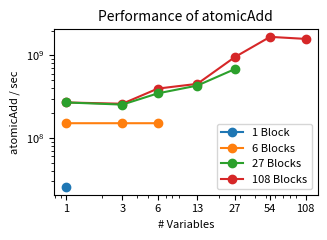

Recreate this plot in Python.


# nb, nw, nv
data_lookup = {
    (1, 1, 1): 21262994,
    (1, 2, 1): 25519036,
    (1, 4, 1): 25518970,
    (1, 8, 1): 24309048,
    (1, 16, 1): 19827634,
    (1, 32, 1): 10950932,
    (3, 1, 1): 75745768,
    (3, 2, 1): 75745968,
    (3, 4, 1): 75746560,
    (3, 8, 1): 72154992,
    (3, 16, 1): 58850808,
    (3, 32, 1): 32504338,
    (6, 1, 1): 151498208,
    (6, 2, 1): 151499776,
    (6, 4, 1): 151495456,
    (6, 8, 1): 126335992,
    (6, 16, 1): 66192816,
    (6, 32, 1): 33497570,
    (13, 1, 1): 328236800,
    (13, 2, 1): 328242752,
    (13, 4, 1): 246452048,
    (13, 8, 1): 134996624,
    (13, 16, 1): 67498856,
    (13, 32, 1): 33745524,
    (27, 1, 1): 681703168,
    (27, 2, 1): 487088800,
    (27, 4, 1): 269994048,
    (27, 8, 1): 134997856,
    (27, 16, 1): 67499480,
    (27, 32, 1): 33749728,
    (54, 1, 1): 984614464,
    (54, 2, 1): 539985920,
    (54, 4, 1): 269996000,
    (54, 8, 1): 134998704,
    (54, 16, 1): 67499584,
    (54, 32, 1): 33749876,
    (108, 1, 1): 1079974016,
    (108, 2, 1): 539993024,
    (108, 4, 1): 269998080,
    (108, 8, 1): 134999248,
    (108, 16, 1): 67499752,
    (108, 32, 1): 33749872,
    (1, 1, 3): 25519036,
    (1, 2, 3): 25519170,
    (1, 4, 3): 25518770,
    (1, 8, 3): 24308926,
    (1, 16, 3): 19827432,
    (1, 32, 3): 10950944,
    (3, 1, 3): 75757728,
    (3, 2, 3): 75765760,
    (3, 4, 3): 75754976,
    (3, 8, 3): 72164416,
    (3, 16, 3): 58859088,
    (3, 32, 3): 31174250,
    (6, 1, 3): 151512320,
    (6, 2, 3): 151508784,
    (6, 4, 3): 151507600,
    (6, 8, 3): 126555384,
    (6, 16, 3): 63698692,
    (6, 32, 3): 30624316,
    (13, 1, 3): 328278368,
    (13, 2, 3): 328272416,
    (13, 4, 3): 233515680,
    (13, 8, 3): 129274368,
    (13, 16, 3): 63983536,
    (13, 32, 3): 33094252,
    (27, 1, 3): 681798400,
    (27, 2, 3): 487891840,
    (27, 4, 3): 254285696,
    (27, 8, 3): 129321592,
    (27, 16, 3): 66566540,
    (27, 32, 3): 32417266,
    (54, 1, 3): 967370624,
    (54, 2, 3): 518130336,
    (54, 4, 3): 258630512,
    (54, 8, 3): 128604240,
    (54, 16, 3): 63052084,
    (54, 32, 3): 33118520,
    (108, 1, 3): 1051480448,
    (108, 2, 3): 528265824,
    (108, 4, 3): 260409648,
    (108, 8, 3): 130973240,
    (108, 16, 3): 64333756,
    (108, 32, 3): 32062652,
    (1, 1, 6): 25519036,
    (1, 2, 6): 25519504,
    (1, 4, 6): 25519504,
    (1, 8, 6): 24309410,
    (1, 16, 6): 19827634,
    (1, 32, 6): 10950993,
    (3, 1, 6): 75750088,
    (3, 2, 6): 75750480,
    (3, 4, 6): 75753616,
    (3, 8, 6): 72157480,
    (3, 16, 6): 58855184,
    (3, 32, 6): 31173456,
    (6, 1, 6): 151503696,
    (6, 2, 6): 151506832,
    (6, 4, 6): 151498992,
    (6, 8, 6): 144321360,
    (6, 16, 6): 99394496,
    (6, 32, 6): 45436832,
    (13, 1, 6): 328246976,
    (13, 2, 6): 328256288,
    (13, 4, 6): 328242752,
    (13, 8, 6): 169132816,
    (13, 16, 6): 97810184,
    (13, 32, 6): 53242724,
    (27, 1, 6): 681785984,
    (27, 2, 6): 681733120,
    (27, 4, 6): 347691072,
    (27, 8, 6): 183955120,
    (27, 16, 6): 94538232,
    (27, 32, 6): 45749480,
    (54, 1, 6): 1363533184,
    (54, 2, 6): 763457472,
    (54, 4, 6): 383992736,
    (54, 8, 6): 201454016,
    (54, 16, 6): 97967384,
    (54, 32, 6): 48745320,
    (108, 1, 6): 1514295936,
    (108, 2, 6): 780299200,
    (108, 4, 6): 397000128,
    (108, 8, 6): 198038272,
    (108, 16, 6): 97236696,
    (108, 32, 6): 48748604,
    (1, 1, 13): 25519370,
    (1, 2, 13): 25518570,
    (1, 4, 13): 25519036,
    (1, 8, 13): 24308988,
    (1, 16, 13): 19827554,
    (1, 32, 13): 10950981,
    (3, 1, 13): 75748712,
    (3, 2, 13): 75749888,
    (3, 4, 13): 75750480,
    (3, 8, 13): 72157128,
    (3, 16, 13): 58854476,
    (3, 32, 13): 31172524,
    (6, 1, 13): 151503696,
    (6, 2, 13): 151496256,
    (6, 4, 13): 151498208,
    (6, 8, 13): 144313536,
    (6, 16, 13): 109284688,
    (6, 32, 13): 45658904,
    (13, 1, 13): 328260544,
    (13, 2, 13): 328243584,
    (13, 4, 13): 328244416,
    (13, 8, 13): 239806144,
    (13, 16, 13): 123473040,
    (13, 32, 13): 56210808,
    (27, 1, 13): 681740160,
    (27, 2, 13): 681734912,
    (27, 4, 13): 431910528,
    (27, 8, 13): 217731776,
    (27, 16, 13): 111517264,
    (27, 32, 13): 54628952,
    (54, 1, 13): 1363441536,
    (54, 2, 13): 785454208,
    (54, 4, 13): 427875872,
    (54, 8, 13): 219763568,
    (54, 16, 13): 112317128,
    (54, 32, 13): 55352256,
    (108, 1, 13): 1661440768,
    (108, 2, 13): 886959104,
    (108, 4, 13): 453104992,
    (108, 8, 13): 230003648,
    (108, 16, 13): 113476464,
    (108, 32, 13): 56370368,
    (1, 1, 27): 25518702,
    (1, 2, 27): 25518638,
    (1, 4, 27): 25518904,
    (1, 8, 27): 24309168,
    (1, 16, 27): 19827674,
    (1, 32, 27): 10950809,
    (3, 1, 27): 75752632,
    (3, 2, 27): 75748128,
    (3, 4, 27): 75748520,
    (3, 8, 27): 72158192,
    (3, 16, 27): 58853884,
    (3, 32, 27): 31173124,
    (6, 1, 27): 151497040,
    (6, 2, 27): 151502128,
    (6, 4, 27): 151505264,
    (6, 8, 27): 144316384,
    (6, 16, 27): 109130400,
    (6, 32, 27): 45244916,
    (13, 1, 27): 328235104,
    (13, 2, 27): 328227456,
    (13, 4, 27): 328229152,
    (13, 8, 27): 222298128,
    (13, 16, 27): 114808048,
    (13, 32, 27): 56927020,
    (27, 1, 27): 681727808,
    (27, 2, 27): 681719040,
    (27, 4, 27): 681734912,
    (27, 8, 27): 410412992,
    (27, 16, 27): 226995920,
    (27, 32, 27): 115025184,
    (54, 1, 27): 1363441536,
    (54, 2, 27): 1363427456,
    (54, 4, 27): 845786688,
    (54, 8, 27): 480071168,
    (54, 16, 27): 239143216,
    (54, 32, 27): 119629808,
    (108, 1, 27): 2727059456,
    (108, 2, 27): 1681918720,
    (108, 4, 27): 951450304,
    (108, 8, 27): 469089856,
    (108, 16, 27): 236939824,
    (108, 32, 27): 119737752,
    (1, 1, 54): 25519104,
    (1, 2, 54): 25519036,
    (1, 4, 54): 25518970,
    (1, 8, 54): 24308926,
    (1, 16, 54): 19827432,
    (1, 32, 54): 10950969,
    (3, 1, 54): 75756160,
    (3, 2, 54): 75754392,
    (3, 4, 54): 75755176,
    (3, 8, 54): 72161568,
    (3, 16, 54): 58857672,
    (3, 32, 54): 31171996,
    (6, 1, 54): 151504864,
    (6, 2, 54): 151503312,
    (6, 4, 54): 151499776,
    (6, 8, 54): 144317104,
    (6, 16, 54): 108312792,
    (6, 32, 54): 45961540,
    (13, 1, 54): 328274976,
    (13, 2, 54): 328272416,
    (13, 4, 54): 328258016,
    (13, 8, 54): 231368224,
    (13, 16, 54): 114634408,
    (13, 32, 54): 61148868,
    (27, 1, 54): 681803584,
    (27, 2, 54): 681731328,
    (27, 4, 54): 681766592,
    (27, 8, 54): 412710848,
    (27, 16, 54): 211137488,
    (27, 32, 54): 112575696,
    (54, 1, 54): 1363505024,
    (54, 2, 54): 1363505024,
    (54, 4, 54): 1354361600,
    (54, 8, 54): 802940096,
    (54, 16, 54): 442095744,
    (54, 32, 54): 218672112,
    (108, 1, 54): 2727108864,
    (108, 2, 54): 2726953728,
    (108, 4, 54): 1676214272,
    (108, 8, 54): 900621696,
    (108, 16, 54): 427163296,
    (108, 32, 54): 214493456,
    (1, 1, 108): 25517036,
    (1, 2, 108): 25517170,
    (1, 4, 108): 25518236,
    (1, 8, 108): 24307716,
    (1, 16, 108): 19826586,
    (1, 32, 108): 10950502,
    (3, 1, 108): 76116144,
    (3, 2, 108): 75962592,
    (3, 4, 108): 75950984,
    (3, 8, 108): 72527792,
    (3, 16, 108): 59116816,
    (3, 32, 108): 31160258,
    (6, 1, 108): 152210528,
    (6, 2, 108): 151987456,
    (6, 4, 108): 152182480,
    (6, 8, 108): 144910640,
    (6, 16, 108): 99092768,
    (6, 32, 108): 46033364,
    (13, 1, 108): 330026976,
    (13, 2, 108): 329732992,
    (13, 4, 108): 329768928,
    (13, 8, 108): 231330272,
    (13, 16, 108): 107119608,
    (13, 32, 108): 55023684,
    (27, 1, 108): 684908288,
    (27, 2, 108): 683743168,
    (27, 4, 108): 683741376,
    (27, 8, 108): 405981952,
    (27, 16, 108): 226061568,
    (27, 32, 108): 115190400,
    (54, 1, 108): 1368838784,
    (54, 2, 108): 1368621952,
    (54, 4, 108): 1357670784,
    (54, 8, 108): 827522560,
    (54, 16, 108): 443321824,
    (54, 32, 108): 224461776,
    (108, 1, 108): 2734093568,
    (108, 2, 108): 2737208320,
    (108, 4, 108): 1583253504,
    (108, 8, 108): 886158016,
    (108, 16, 108): 452134912,
    (108, 32, 108): 226568800
}

def lookup(nblocks : int, nwarps : int, nvars : int) -> float:
    return data_lookup[(nblocks, nwarps, nvars)]

import numpy as np
from matplotlib import pyplot as plt
import itertools

colors = plt.rcParams['axes.prop_cycle'].by_key()['color']
COL_WIDTH = (8.5 - 1.5 - 0.25) / 2
TEXT_WIDTH = 8.5 - 1.5

global_nvs = np.array([1, 3, 6, 13, 27, 54, 108])
global_nbs = np.array([1, 6, 27, 108])

fig, ax = plt.subplots(figsize=(COL_WIDTH, 2.5))

# for

for nb in global_nbs:
    mask = np.array([
        nb >= nv
        for nv in global_nvs
    ])

    perf = np.array([
        data_lookup[(nb, 4, nv)]
        for nv in global_nvs
    ])

    perf_per_block = perf / nb

    plural = 's' if nb > 1 else ''

    gb_per_sec = 32*1024 * perf / 2**30

    x_points = global_nvs[mask]
    y_points = perf[mask]

    ax.plot(x_points, y_points, label=f'{nb} Block{plural}', zorder=100 - nb, marker='o')

# plt.semilogx()
plt.loglog()
plt.legend(fontsize=8)

plt.xlabel('# Variables', fontsize=8)
plt.xticks(global_nvs, global_nvs, fontsize=8)

plt.ylabel('atomicAdd / sec', fontsize=8)
plt.yticks(fontsize=8)
# plt.ylim([0, 3])

plt.title('Performance of atomicAdd', fontsize=10)
plt.tight_layout()
plt.savefig('atomics.pdf')


